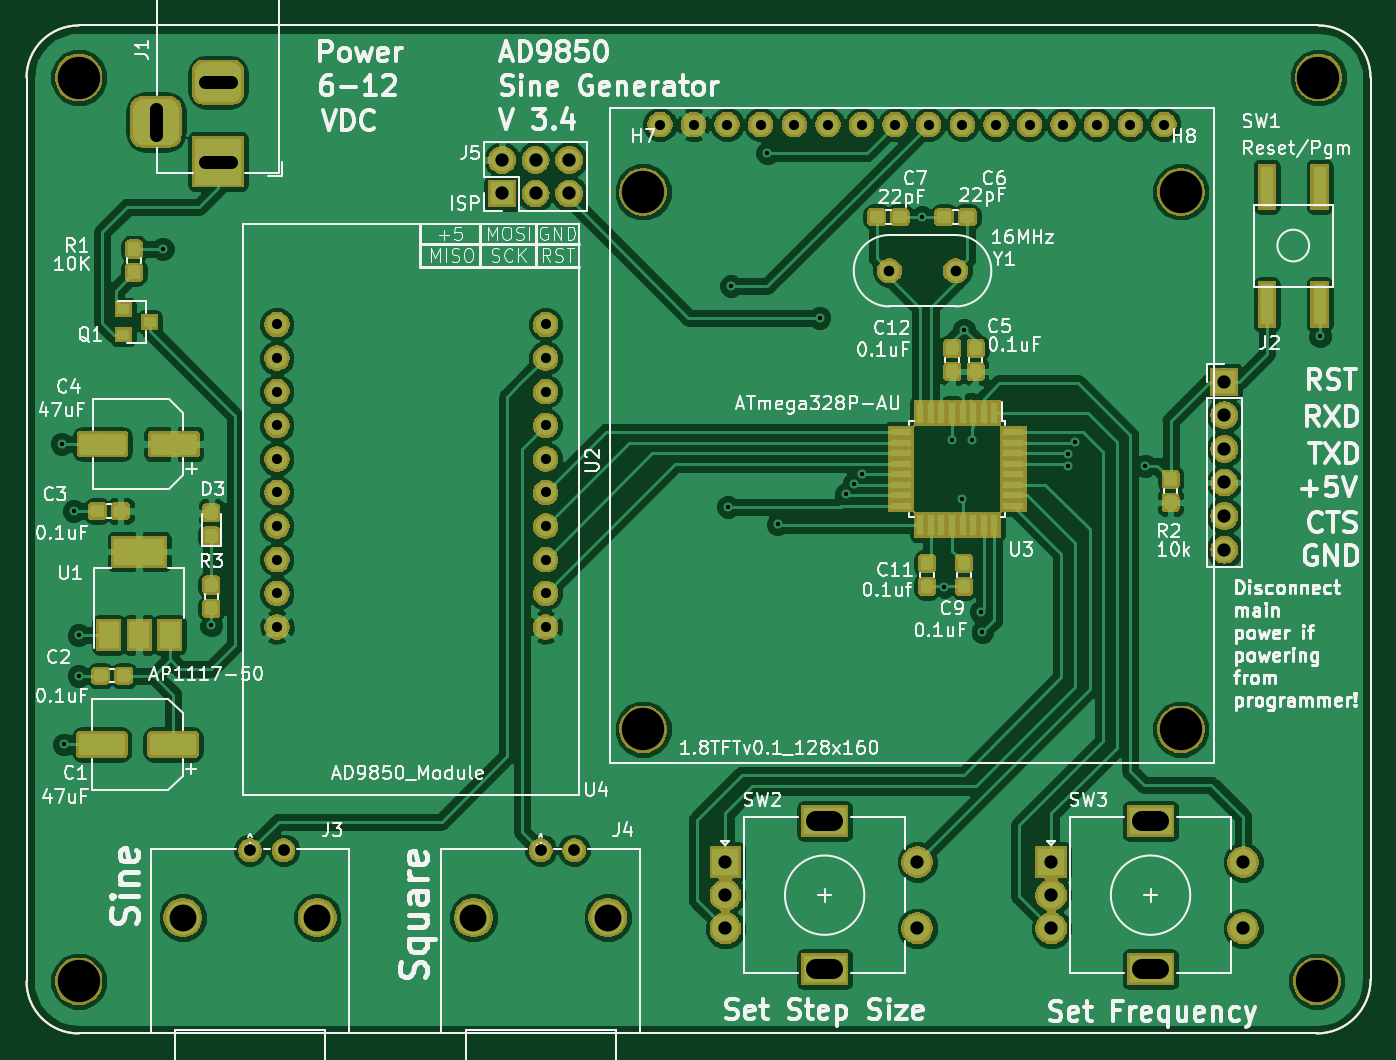
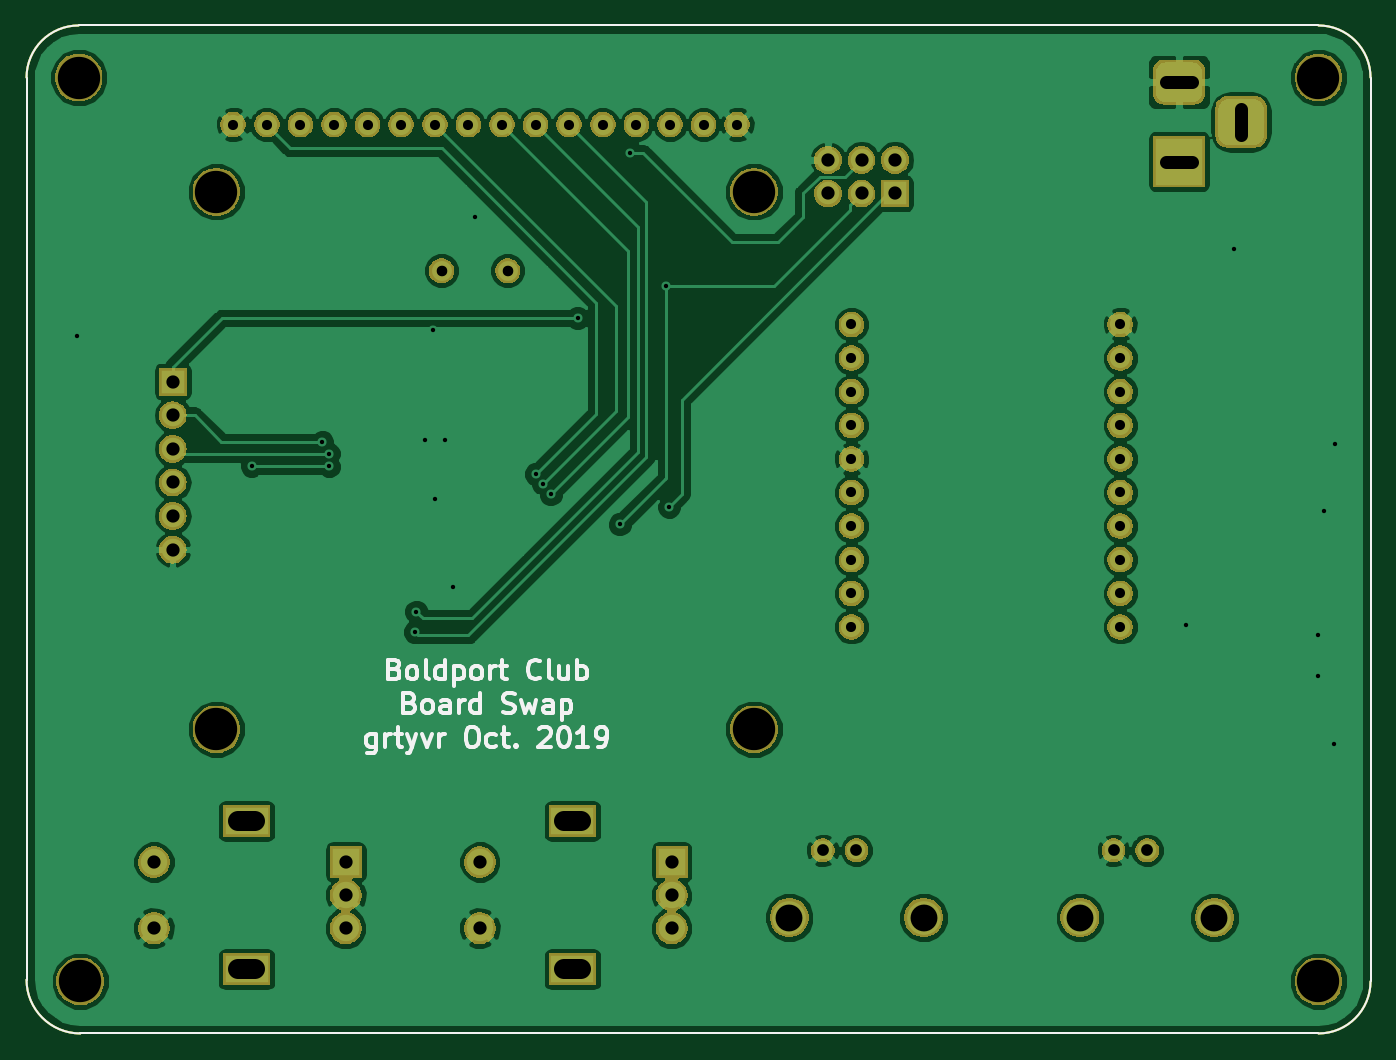
Circuit board: 10 layer files. Board 101.6 x 76.2 mm.
- bottom_copper: AD9850-B.Cu.gbr (93161 bytes)
- bottom_mask: AD9850-B.Mask.gbr (89976 bytes)
- bottom_silk: AD9850-B.SilkS.gbr (11910 bytes)
- outline: AD9850-Edge.Cuts.gbr (1002 bytes)
- top_copper: AD9850-F.Cu.gbr (189322 bytes)
- top_mask: AD9850-F.Mask.gbr (120363 bytes)
- paste: AD9850-F.Paste.gbr (51770 bytes)
- top_silk: AD9850-F.SilkS.gbr (104186 bytes)
- drill: AD9850-NPTH.drl (289 bytes)
- drill: AD9850-PTH.drl (1802 bytes)

=== bottom_copper: AD9850-B.Cu.gbr (93161 bytes, source omitted) ===
=== bottom_mask: AD9850-B.Mask.gbr (89976 bytes, source omitted) ===
=== bottom_silk: AD9850-B.SilkS.gbr (11910 bytes, source omitted) ===
=== outline: AD9850-Edge.Cuts.gbr ===
%TF.GenerationSoftware,KiCad,Pcbnew,5.0.2-bee76a0~70~ubuntu18.04.1*%
%TF.CreationDate,2019-10-08T23:09:48-07:00*%
%TF.ProjectId,AD9850,41443938-3530-42e6-9b69-6361645f7063,rev?*%
%TF.SameCoordinates,Original*%
%TF.FileFunction,Profile,NP*%
%FSLAX46Y46*%
G04 Gerber Fmt 4.6, Leading zero omitted, Abs format (unit mm)*
G04 Created by KiCad (PCBNEW 5.0.2-bee76a0~70~ubuntu18.04.1) date Tue 08 Oct 2019 11:09:48 PM PDT*
%MOMM*%
%LPD*%
G01*
G04 APERTURE LIST*
%ADD10C,0.150000*%
G04 APERTURE END LIST*
D10*
X54610000Y-121793000D02*
X54610000Y-53467000D01*
X152146000Y-125730000D02*
X58547000Y-125730000D01*
X156210000Y-53467000D02*
X156210000Y-121666000D01*
X58547000Y-49530000D02*
X152273000Y-49530000D01*
X54610000Y-53467000D02*
G75*
G02X58547000Y-49530000I3937000J0D01*
G01*
X58547000Y-125730000D02*
G75*
G02X54610000Y-121793000I0J3937000D01*
G01*
X156210000Y-121666000D02*
G75*
G02X152146000Y-125730000I-4064000J0D01*
G01*
X152273000Y-49530000D02*
G75*
G02X156210000Y-53467000I0J-3937000D01*
G01*
M02*

=== top_copper: AD9850-F.Cu.gbr (189322 bytes, source omitted) ===
=== top_mask: AD9850-F.Mask.gbr (120363 bytes, source omitted) ===
=== paste: AD9850-F.Paste.gbr (51770 bytes, source omitted) ===
=== top_silk: AD9850-F.SilkS.gbr (104186 bytes, source omitted) ===
=== drill: AD9850-NPTH.drl ===
M48
;DRILL file {KiCad 5.0.2-bee76a0~70~ubuntu18.04.1} date Tue 08 Oct 2019 11:05:00 PM PDT
;FORMAT={-:-/ absolute / inch / decimal}
FMAT,2
INCH,TZ
T1C0.1260
%
G90
G05
T1
X5.585Y-4.045
X3.985Y-4.045
X2.305Y-4.795
X5.995Y-2.105
X2.305Y-2.105
X5.99Y-4.795
X3.985Y-2.445
X5.585Y-2.445
T0
M30

=== drill: AD9850-PTH.drl ===
M48
;DRILL file {KiCad 5.0.2-bee76a0~70~ubuntu18.04.1} date Tue 08 Oct 2019 11:05:00 PM PDT
;FORMAT={-:-/ absolute / inch / decimal}
FMAT,2
INCH,TZ
T1C0.0130
T2C0.0300
T3C0.0315
T4C0.0350
T5C0.0394
T6C0.0591
T7C0.0800
%
G90
G05
T1
X2.255Y-3.195
X2.26Y-4.09
X2.29Y-3.395
X2.305Y-3.765
X2.305Y-3.885
X2.555Y-2.615
X2.7Y-3.735
X4.2377Y-3.3827
X4.2465Y-2.725
X4.355Y-2.33
X4.385Y-3.435
X4.51Y-2.82
X4.59Y-3.345
X4.6119Y-3.3139
X4.635Y-3.285
X4.815Y-2.52
X4.88Y-3.62
X4.905Y-3.185
X4.935Y-3.36
X4.94Y-2.855
X4.965Y-3.185
X4.99Y-3.695
X4.995Y-3.755
X5.25Y-3.225
X5.25Y-3.262
X5.27Y-3.19
X5.48Y-3.26
X6.Y-2.875
T2
X4.035Y-2.245
X4.135Y-2.245
X4.235Y-2.245
X4.335Y-2.245
X4.435Y-2.245
X4.535Y-2.245
X4.635Y-2.245
X4.735Y-2.245
X4.835Y-2.245
X4.935Y-2.245
X5.035Y-2.245
X5.135Y-2.245
X5.235Y-2.245
X5.335Y-2.245
X5.435Y-2.245
X5.535Y-2.245
X2.895Y-2.84
X2.895Y-2.94
X2.895Y-3.04
X2.895Y-3.14
X2.895Y-3.24
X2.895Y-3.34
X2.895Y-3.44
X2.895Y-3.54
X2.895Y-3.64
X2.895Y-3.74
X3.695Y-2.84
X3.695Y-2.94
X3.695Y-3.04
X3.695Y-3.14
X3.695Y-3.24
X3.695Y-3.34
X3.695Y-3.44
X3.695Y-3.54
X3.695Y-3.64
X3.695Y-3.74
T3
X4.7181Y-2.68
X4.915Y-2.68
T4
X2.815Y-4.405
X2.915Y-4.405
X3.68Y-4.405
X3.78Y-4.405
T5
X3.565Y-2.35
X3.565Y-2.45
X3.665Y-2.35
X3.665Y-2.45
X3.765Y-2.35
X3.765Y-2.45
X4.23Y-4.44
X4.23Y-4.5384
X4.23Y-4.6369
X4.8009Y-4.44
X4.8009Y-4.6369
X5.2Y-4.44
X5.2Y-4.5384
X5.2Y-4.6369
X5.7709Y-4.44
X5.7709Y-4.6369
X5.715Y-3.01
X5.715Y-3.11
X5.715Y-3.21
X5.715Y-3.31
X5.715Y-3.41
X5.715Y-3.51
T7
X2.615Y-4.605
X3.015Y-4.605
X3.48Y-4.605
X3.88Y-4.605
T5
X2.535Y-2.1975G85X2.535Y-2.2763
G05
X2.7594Y-2.1188G85X2.6806Y-2.1188
G05
X2.7594Y-2.355G85X2.6806Y-2.355
G05
T6
X4.4997Y-4.318G85X4.5509Y-4.318
G05
X4.4997Y-4.7589G85X4.5509Y-4.7589
G05
X5.4697Y-4.318G85X5.5209Y-4.318
G05
X5.4697Y-4.7589G85X5.5209Y-4.7589
G05
T0
M30

